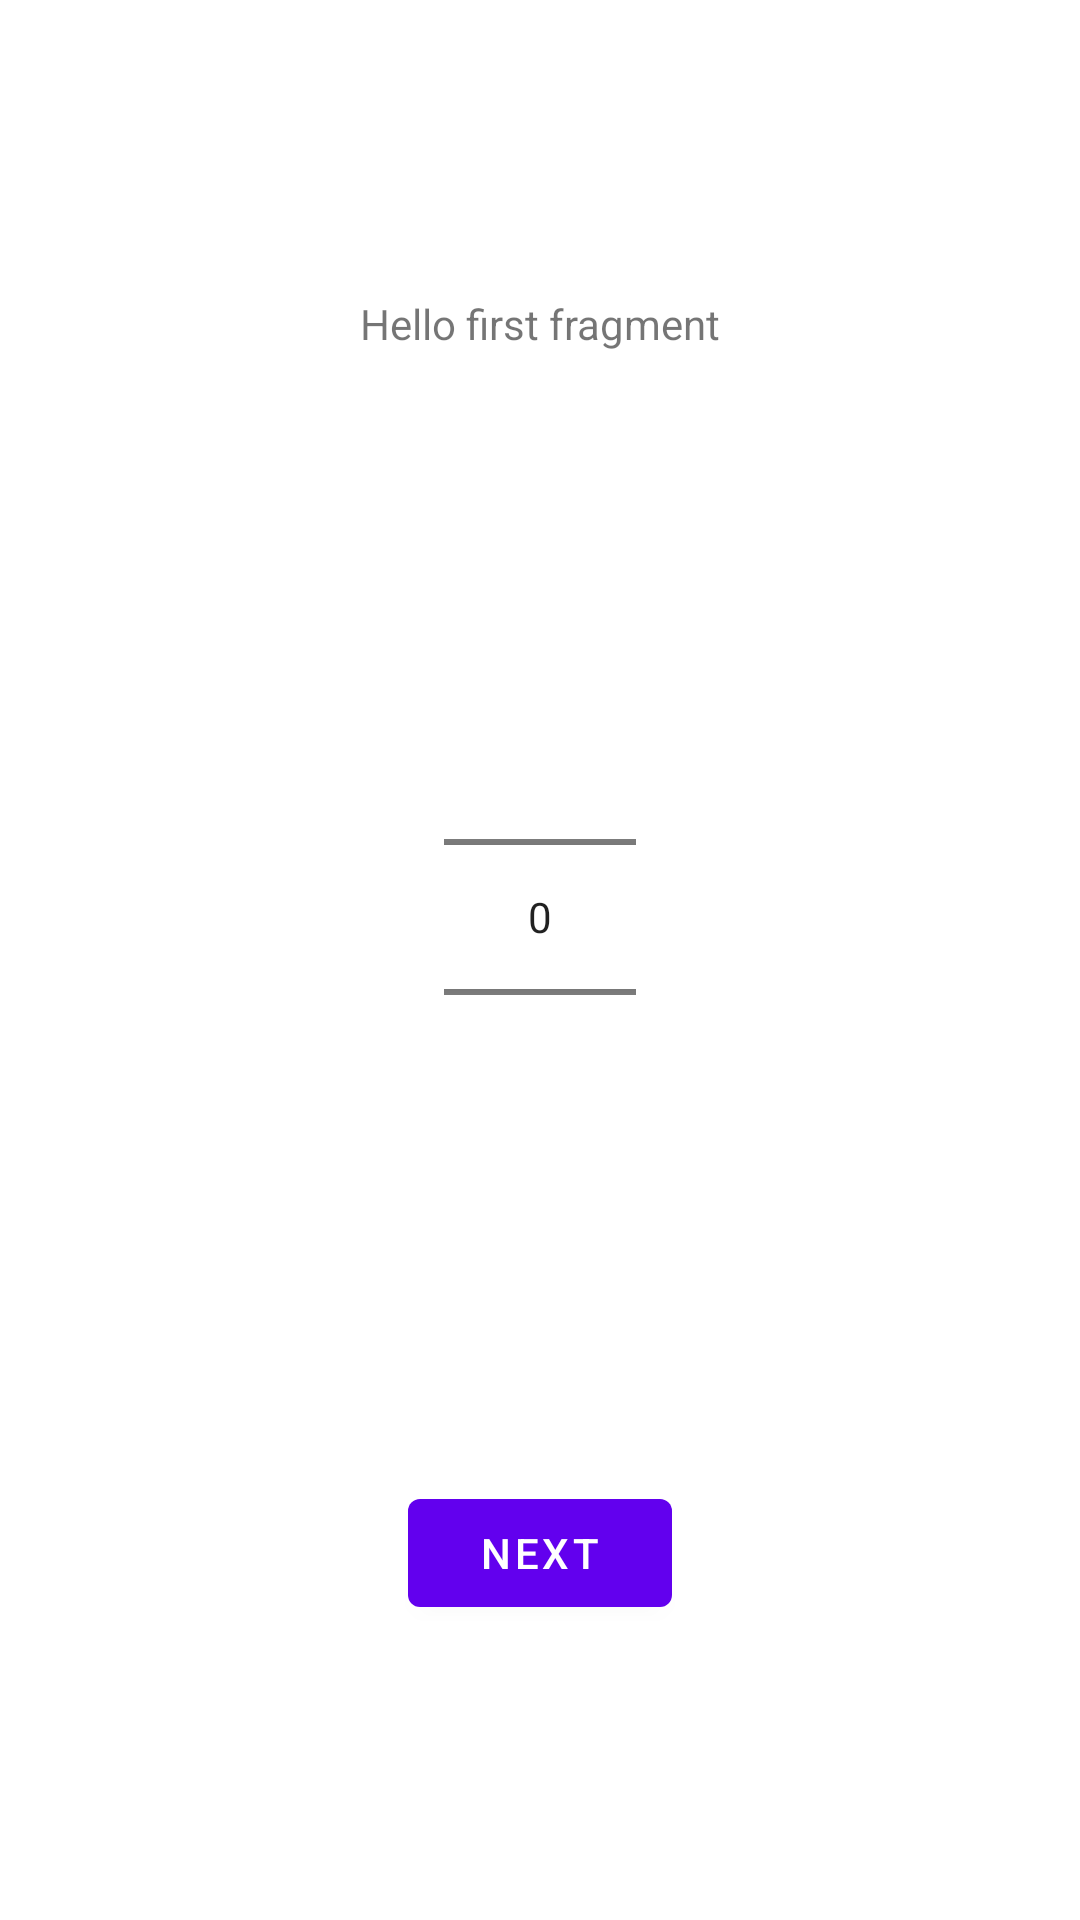

Reconstruct the res/layout file that produces this screen, plus the resources it refers to.
<!-- AndroidManifest.xml: application theme Theme.TestViewModels -->
<!-- res/layout/fragment_first.xml -->
<?xml version="1.0" encoding="utf-8"?>
<androidx.constraintlayout.widget.ConstraintLayout xmlns:android="http://schemas.android.com/apk/res/android"
    xmlns:app="http://schemas.android.com/apk/res-auto"
    xmlns:tools="http://schemas.android.com/tools"
    android:layout_width="match_parent"
    android:layout_height="match_parent"
    tools:context=".FirstFragment">

    <TextView
        android:id="@+id/textview_first"
        android:layout_width="wrap_content"
        android:layout_height="wrap_content"
        android:text="@string/hello_first_fragment"
        app:layout_constraintBottom_toTopOf="@+id/npRegimeFirst"
        app:layout_constraintEnd_toEndOf="parent"
        app:layout_constraintHorizontal_bias="0.5"
        app:layout_constraintStart_toStartOf="parent"
        app:layout_constraintTop_toTopOf="parent" />

    <NumberPicker
        android:id="@+id/npRegimeFirst"
        android:layout_width="wrap_content"
        android:layout_height="wrap_content"
        app:layout_constraintBottom_toTopOf="@+id/button_first"
        app:layout_constraintEnd_toEndOf="parent"
        app:layout_constraintHorizontal_bias="0.5"
        app:layout_constraintStart_toStartOf="parent"
        app:layout_constraintTop_toBottomOf="@+id/textview_first" />

    <Button
        android:id="@+id/button_first"
        android:layout_width="wrap_content"
        android:layout_height="wrap_content"
        android:text="@string/next"
        app:layout_constraintBottom_toBottomOf="parent"
        app:layout_constraintEnd_toEndOf="parent"
        app:layout_constraintHorizontal_bias="0.5"
        app:layout_constraintStart_toStartOf="parent"
        app:layout_constraintTop_toBottomOf="@+id/npRegimeFirst" />
</androidx.constraintlayout.widget.ConstraintLayout>
<!-- resources referenced by this layout -->
<resources>
  <string name="hello_first_fragment">Hello first fragment</string>
  <string name="next">Next</string>
  <style name="Theme.TestViewModels" parent="Theme.MaterialComponents.DayNight.DarkActionBar">
          
          <item name="colorPrimary">@color/purple_500</item>
          <item name="colorPrimaryVariant">@color/purple_700</item>
          <item name="colorOnPrimary">@color/white</item>
          
          <item name="colorSecondary">@color/teal_200</item>
          <item name="colorSecondaryVariant">@color/teal_700</item>
          <item name="colorOnSecondary">@color/black</item>
          
          <item name="android:statusBarColor" tools:targetApi="l">?attr/colorPrimaryVariant</item>
          
      </style>
  <!-- not gathered from this repository: default colours our renderer supplied (Android Studio template values) -->
  <color name="purple_500">#FF6200EE</color>
  <color name="purple_700">#FF3700B3</color>
  <color name="teal_200">#FF03DAC5</color>
  <color name="teal_700">#FF018786</color>
  <color name="black">#FF000000</color>
  <color name="white">#FFFFFFFF</color>
</resources>
